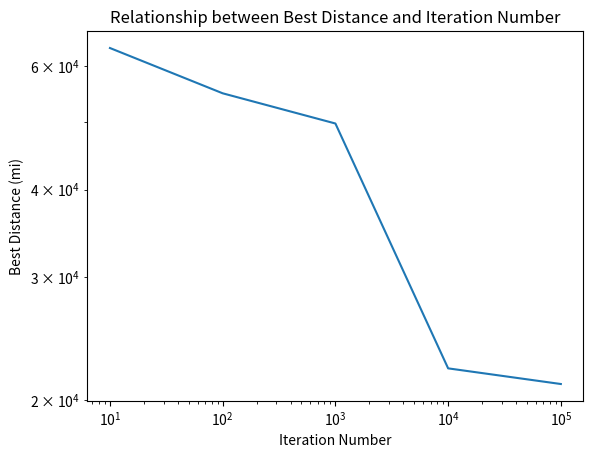

Here is the Python script that generated this plot:
'''
simAnnealingSalesmanOptimization.py
Name: Ravi Jain
netID: rj192
Date Due: 12/13/2023
'''

import numpy as np
import random
import math
import matplotlib.pyplot as plt

"""
pathGenerator is used to create a new path between coordinate points from an older path.
A new path is generated by swapping two elements of the older path, and then calculating the distance between coordinates
of the new path.

INPUT
oldPath:  the previous path, which is a n by 2 numpy array

OUTPUT
newPath: the new path, which is a n by 2 numpy array that has two elements swapped
"""

def pathGenerator(oldPath): #Returns an np array of values that correspond to index locations of each coordinate point 
    n = len(oldPath)
    newPath = np.copy(oldPath)
    pivot1, pivot2 = np.random.choice(n, size=2, replace=False) #Choosing two unique pivots
    newPath[[pivot1, pivot2]] = newPath[[pivot2, pivot1]] #Creating a new path by swapping the two previously generated pivots
    return newPath

"""
LatLongCalc is used to easily convert from latitude and longitude degrees of measure to miles.
This is necessary as otherwise distance measurements would have to be appropriately scaled for the degree scale.

INPUTS
coord1: first coordinate point
coord2: second coordinate point (immediate point after coord1 in path)

OUTPUT
deltaMiles: the distance between the two coordinate points, outputted in miles.
"""

def latLongCalc(coord1,coord2): #coordinate is a (,2) dimension np array. Everything is in miles
    delta = coord2 - coord1
    deltLatit = delta[0] * 69 #conversion to miles
    deltLong = delta[1] * 54.6 #conversion to miles
    deltaMiles = np.sqrt(deltLatit ** 2 + deltLong ** 2)
    return deltaMiles

"""
pathGenerator is used to create a new path between coordinate points from an older path.
A new path is generated by swapping two elements of the older path, and then calculating the distance between coordinates
of the new path.

INPUT
path: the path through which the salesman travels, which is a n by 2 numpy array

OUTPUTS
distance: the total distance traveled, including the distance from the end point to the starting point
distanceVector: vector corresponding to the distances between points along the path.
"""

def distanceCalc(path):
    n = len(path)
    distanceVector = np.zeros(n)
    #Calculating the difference between 
    for i in range(0,n-1):
        a = path[i,:]
        b = path[i+1,:]
        distanceVector[i] = latLongCalc(a,b) #Converting from coordinates to distances

    distanceVector[n-1] = latLongCalc(path[-1,:],path[0,:]) #Filling in the return value to the start line
    distance = np.sum(distanceVector) #Calculating total distance
    return distance, distanceVector

"""
timeCostCalc is used to calculate the total time or cost required to traverse a certain path. 
Multiple parameters are input to determine characteristics of air or land travel.

INPUTS
data: the path through which the salesman travels, which is a n by 2 numpy array
airCriteria: maximum distance in miles salesman is willing to drive
airSpeed: average speed of air travel, measured in mph
airCost: cost of air travel, measured in dollars per hour
carSpeed: average speed of car travel, measured in mph
carCost: cost of car travel, measured in dollars per hour
selector: used to switch between which values are returned by timeCostCalc
"time" returns time related information
"cost" returns cost related information

OUTPUTS
time: the total time elapsed over path
timeVector: vector corresponding to the time elapsed between points along the path.
cost: the total cost elapsed over path
costVector: vector corresponding to the cost elapsed between points along the path.
"""

def timeCostCalc(data,airCriteria,airSpeed,airCost,carSpeed,carCost, selector):
    n = len(data)
    _,distances = distanceCalc(data)
    timeVector = np.zeros(n+1)
    costVector = np.zeros(n+1)
    #Using for loop to go through each distance of the distance vector:
    for i in range(0,n):
        if distances[i] > airCriteria: #Air criteria is given as a distance in miles, corresponding to maximum distance salesmen would want to drive.
            timeVector[i] = distances[i]/airSpeed 
            costVector[i] = distances[i] * airCost
        else: #Corresponds to salesman choosing to drive
            timeVector[i] = distances[i]/carSpeed
            costVector[i] = distances[i] * carCost
    time = np.sum(timeVector) #Calculating the total time required to traverse path by summing up individual time intervals
    cost = np.sum(costVector) #Calculating the total cost required to traverse path by summing up individual cost intervals

    #Selector is used to determine whether time or cost conversions will be returned
    if selector == "time":
        return time,timeVector
    elif selector == "cost":
        return cost,costVector
    else: #Returning a value error if incorrect selector is chosen
        return ValueError

"""
annealDistance is used to minimize the total distance traveled with the Simulated Annealing method. 
Multiple parameters are input to determine characteristics of air or land travel.

INPUTS
data: the path through which the salesman travels, which is a n by 2 numpy array
T: starting temperature of Simulated Annealing temperature function (exponential decay model)
rate: rate of temperature decay
iterations: number of iterations ran by simulated annealing optimization

OUTPUTS
bestGuess: the path which best minimizes distance
bestDistance: the best distance after all iterations
bestDistancePerIter: the best distance stored per single iteration
"""

def annealDistance(data, T, rate, iterations):

    bestDistancePerIter = []
    coordinates = np.copy(data)
    currentGuess = pathGenerator(coordinates) #Creating a first path guess.
    currentDistance,currentDistanceVec = distanceCalc(currentGuess) 
    #Determining the total distance and associated distance vector of the initial guess

    bestGuess = np.copy(currentGuess) #Determining a placeholder value for best guess
    bestDistance, bestDistanceVec = distanceCalc(bestGuess)
    
    #Using for loop to go through iterations specified in anneal function:
    for i in range(iterations):
        newGuess = pathGenerator(currentGuess)
        newDistance,newDistanceVec = distanceCalc(newGuess)
        if newDistance < currentDistance or random.random() < math.exp((currentDistance - newDistance)/T):
            currentGuess = newGuess
            currentDistance = newDistance
            if currentDistance < bestDistance:
                bestDistance = currentDistance
                bestDistanceVec = currentDistanceVec #Updating best guess if current guess is more optimal (least distance)
        bestDistancePerIter.append(bestDistance) #Storing the best guess per iteration
        
        T = rate * T #Temperature decreases according to exponential rate
    return bestGuess, bestDistance, bestDistancePerIter

"""
annealTime is used to minimize the total time traveled with the Simulated Annealing method. 
Multiple parameters are input to determine characteristics of air or land travel.

INPUTS
data: the path through which the salesman travels, which is a n by 2 numpy array
T: starting temperature of Simulated Annealing temperature function (exponential decay model)
rate: rate of temperature decay
iterations: number of iterations ran by simulated annealing optimization
airCriteria: maximum distance in miles salesman is willing to drive
airSpeed: average speed of air travel, measured in mph
airCost: cost of air travel, measured in dollars per hour
carSpeed: average speed of car travel, measured in mph
carCost: cost of car travel, measured in dollars per hour

OUTPUTS
bestGuess: the path which best minimizes time elapsed
bestTime: the best elapsed time after all iterations
bestTimePerIter: the best elapsed time stored per single iteration
"""

def annealTime(data, T, rate, iterations,airSpeed,airCriteria,airCost,carSpeed,carCost):

    bestTimePerIter = []
    coordinates = np.copy(data)
    currentGuess = pathGenerator(coordinates)
    currentTime,currentTimeVec = timeCostCalc(currentGuess,airCriteria,airSpeed,airCost,carSpeed,carCost, "time")
    #Determining the total distance and associated distance vector of the initial guess

    bestGuess = np.copy(currentGuess) #Determining a placeholder value for best guess
    bestTime, bestTimeVec = timeCostCalc(bestGuess,airCriteria,airSpeed,airCost,carSpeed,carCost, "time")
    
    #Using for loop to go through iterations specified in anneal function:
    for i in range(iterations):
        newGuess = pathGenerator(currentGuess)
        newTime,newTimeVec = timeCostCalc(newGuess,airCriteria,airSpeed,airCost,carSpeed,carCost, "time")
        if newTime < currentTime or random.random() < math.exp((currentTime - newTime)/T):
            currentGuess = newGuess
            currentTime = newTime
            if newTime < bestTime:
                bestTime = currentTime
                bestTimeVec = currentTimeVec #Updating best guess if current guess is more optimal (less time expensive)
        bestTimePerIter.append(bestTime) #Updating best guess if current guess is more optimal (less expensive)
        
        T = rate * T #Temperature decreases according to exponential rate
    return bestGuess, bestTime, bestTimePerIter

"""
annealCost is used to minimize the total cost incurred with the Simulated Annealing method. 
Multiple parameters are input to determine characteristics of air or land travel.

INPUTS
data: the path through which the salesman travels, which is a n by 2 numpy array
T: starting temperature of Simulated Annealing temperature function (exponential decay model)
rate: rate of temperature decay
iterations: number of iterations ran by simulated annealing optimization
airCriteria: maximum distance in miles salesman is willing to drive
airSpeed: average speed of air travel, measured in mph
airCost: cost of air travel, measured in dollars per hour
carSpeed: average speed of car travel, measured in mph
carCost: cost of car travel, measured in dollars per hour

OUTPUTS
bestGuess: the path which best minimizes cost
bestCost: the best incurred cost after all iterations
bestCostPerIter: the best incurred cost stored per single iteration
"""

def annealCost(data, T, rate, iterations,airSpeed,airCriteria,airCost,carSpeed,carCost):

    bestCostPerIter = []
    coordinates = np.copy(data)
    currentGuess = pathGenerator(coordinates)
    currentCost,currentCostVec = timeCostCalc(currentGuess,airCriteria,airSpeed,airCost,carSpeed,carCost, "cost")
    #Determining the total distance and associated distance vector of the initial guess

    bestGuess = np.copy(currentGuess) #Determining a placeholder value for best guess
    bestCost, bestCostVec = timeCostCalc(bestGuess,airCriteria,airSpeed,airCost,carSpeed,carCost, "cost")
    
    #Using for loop to go through iterations specified in anneal function:
    for i in range(iterations):
        newGuess = pathGenerator(currentGuess)
        newCost,newCostVec = timeCostCalc(newGuess,airCriteria,airSpeed,airCost,carSpeed,carCost, "cost")
        if newCost < currentCost or random.random() < math.exp((currentCost - newCost)/T): 
            #Making acceptance decision based on acceptance probability
            currentGuess = newGuess
            currentCost = newCost #Swapping between current guess and new guess
            if newCost < bestCost:
                bestCost = currentCost
                bestCostVec = currentCostVec #Updating best guess if current guess is more optimal (less expensive)
        
        bestCostPerIter.append(bestCost) #Storing the best guess per iteration
        
        T = rate * T #Temperature decreases according to exponential rate
    return bestGuess, bestCost, bestCostPerIter

"""
annealOptimization is used to conveniently store all optimization features, and determines which one is being called. 
Multiple parameters are input to determine characteristics of air or land travel.

INPUTS
data: the path through which the salesman travels, which is a n by 2 numpy array
T: starting temperature of Simulated Annealing temperature function (exponential decay model)
rate: rate of temperature decay
iterations: number of iterations ran by simulated annealing optimization
airCriteria: maximum distance in miles salesman is willing to drive
airSpeed: average speed of air travel, measured in mph
airCost: cost of air travel, measured in dollars per hour
carSpeed: average speed of car travel, measured in mph
carCost: cost of car travel, measured in dollars per hour
optimizationType: used to switch between which values are returned by timeCostCalc
"time" returns time related information
"time" returns time related information
"cost" returns cost related information

OUTPUTS
return values given by simulated annealing functions
"""

def annealOptimization(data, T, rate, iterations,airSpeed,airCriteria,airCost,carSpeed,carCost, optimizationType):
    #Based on optimization 
    if optimizationType == "distance":
        return annealDistance(data, T, rate, iterations)
    elif optimizationType == "cost":
        return annealCost(data, T, rate, iterations,airSpeed,airCriteria,airCost,carSpeed,carCost)
    elif optimizationType == "time":
        return annealTime(data, T, rate, iterations,airSpeed,airCriteria,airCost,carSpeed,carCost)

"""
pathGrapher is used to plot optimal path determiend by Simulated Annealing method. 
Multiple parameters are input to determine visual characteristics.

INPUTS
data: the path through which the salesman travels, which is a n by 2 numpy array
lineColor: color of the path line
title: title of graph, to be displayed using plt.title()

OUTPUTS
NONE
"""

def pathGrapher(data, lineColor, title):
    dataLoop = np.vstack((data, data[0,:])) #In order for the full path to be graphed, the first data row must be put on the bottom of the data
    #In order for the path grapher to fully loop back to the initial value, the first row must be copied to the bottom
    x = dataLoop[:,0] #Extracting x and y data from the fully looped data
    y = dataLoop[:,1]
    plt.plot(x,y,alpha = 0.8,color=lineColor, label = "Optimized Path")
    plt.scatter(x,y, marker = ".", color="black", alpha = 1, label = "State Capitals")
    plt.plot(x[0], y[0], marker = "^",markersize = 10, color="orange", label = "Starting State Capital") #Starting city is denoted with special marker
    plt.xlabel("Latitude (deg.)")
    plt.ylabel("Longitude (deg.)")
    plt.legend()
    plt.title(title)
    plt.savefig("%s.png" %title, bbox_inches = "tight")
    plt.show()

"""
main function which contains three scenarios, with all values already preset.

SCENARIO 1: City Traveling

This scenario considers the 50 state capitals of the United States. Starting from a random city and given different initial parameters,
paths that optimize distance, time, and cost are generated and plotted. All important outputs, such as total distance, time, and cost are also printed. 
Graphs of best distance, time, and cost per iterations are also plotted. The last graph plotted is the relative optimiization performance of 
each iteration compared to the final best distance, time, and cost.

SCENARIO 2: Testing Convergence over Iteration Count 

This scenario considers the convergence of the Simulated Annealing algorithm over many iterations.

SCENARIO 3: Circle Traveling

This scenario considers travel across a circle. Starting from a random point along the circle, paths that optimize distance, time, and cost 
are generated and plotted along with the exact order of cities, and the total distance, time, and cost are printed. All important outputs, 
such as total distance, time, and cost are also printed. Compared to SCENARIO 1, SCENARIO 3 exaggerates the effect of which quantity is best optimized,
which is illustrated by the distinct changes in optimal path. 

SCENARIO 4: City Traveling

This scenario considers travel across random points in a square. Starting from a random city and given different initial parameters,
paths that optimize distance, time, and cost are generated and plotted. All important outputs, such as total distance, time, and cost are also printed. 
Graphs of best distance, time, and cost per iterations are also plotted. The last graph plotted is the relative optimiization performance of 
each iteration compared to the final best distance, time, and cost.

In order to activate a scenario, set its value below to True. If multiple scenarios are set at the same time, only the topmost one will run.

"""

if __name__ == "__main__":
    #All scenarios set to false as default
    scenario1 = False
    scenario2 = True
    scenario3 = False
    scenario4  = False
    T = 10000000 #Initial temperature
    rate = 0.995 #Temperature rate of change
    iterations = 20000 #Number of iterations optimization will run through

    #######################################################################################
    #SCENARIO 1: Traveling Salesman State Capitals: Distance Optimization #################
    #######################################################################################

    airSpeed1 = 600 #mph
    airCriteria1 = 300 #maximum of 4 hour drive
    airCost1 = 10.0 #dollars
    carSpeed1 = 60 #mph
    carCost1 = 1 #dollars
    
    #Latitude Longitude Points of all US State Capitals
    data1 = np.array([
    (32.377716, -86.300568),
    (58.301598, -134.420212),
    (33.448143, -112.096962),
    (34.746613, -92.288986),
    (38.576668, -121.493629),
    (39.739227, -104.984856),
    (41.764046, -72.682198),
    (39.157307, -75.519722),
    (21.307442, -157.857376),
    (30.438118, -84.281296),
    (33.749027, -84.388229),
    (43.617775, -116.199722),
    (39.798363, -89.654961),
    (39.768623, -86.162643),
    (41.591087, -93.603729),
    (39.048191, -95.677956),
    (38.186722, -84.875374),
    (30.457069, -91.187393),
    (44.307167, -69.781693),
    (38.978764, -76.490936),
    (42.358162, -71.063698),
    (42.733635, -84.555328),
    (44.955097, -93.102211),
    (32.303848, -90.182106),
    (38.579201, -92.172935),
    (46.585709, -112.018417),
    (40.808075, -96.699654),
    (39.163914, -119.766121),
    (43.206898, -71.537994),
    (40.220596, -74.769913),
    (35.68224, -105.939728),
    (35.78043, -78.639099),
    (46.82085, -100.783318),
    (42.652843, -73.757874),
    (39.961346, -82.999069),
    (35.492207, -97.503342),
    (44.938461, -123.030403),
    (40.264378, -76.883598),
    (41.830914, -71.414963),
    (34.000343, -81.033211),
    (44.367031, -100.346405),
    (36.16581, -86.784241),
    (30.27467, -97.740349),
    (40.777477, -111.888237),
    (44.262436, -72.580536),
    (37.538857, -77.43364),
    (47.035805, -122.905014),
    (38.336246, -81.612328),
    (43.074684, -89.384445),
    (41.140259, -104.820236)])
    
    #######################################################################################
    
    #######################################################################################
    #SCENARIO 2: Testing Convergence Over Iterations ######################################
    #######################################################################################

    airSpeed2 = 600 #mph
    airCriteria2 = 300 #maximum of 4 hour drive
    airCost2 = 10.0 #dollars
    carSpeed2 = 60 #mph
    carCost2 = 1 #dollars

    iterationRange = np.array([10,100,1000,10000,100000])#,1000000]) 

    #There is significant computation needed past 100000 iterations
    # However, one can extend the iteration range if desired, 
    # though temperature and rate will need to be increased in order to 
    # prevent floating point error 

    #######################################################################################

    #######################################################################################
    #SCENARIO 3: Traveling In Circles #####################################################
    #######################################################################################

    airSpeed3 = 500 #mph
    airCriteria3 = 300 #maximum of 4 hour drive
    airCost3 = 1 #dollars
    carSpeed3 = 70 #mph
    carCost3 = 3.0 #dollars

    radius = 1000
    points = 20 #Determines how many points will be on the circle.
    theta = np.linspace(0, 2 * np.pi, points)
    x = radius * np.cos(theta)
    y = radius * np.sin(theta)
    # Create the n by 2 array of points
    data3 = np.array([x, y]).T

    #######################################################################################

    #######################################################################################
    #SCENARIO 4: Traveling Salesman: Distance Optimization for 1000 Points #############
    #######################################################################################

    airSpeed4 = 500 #mph
    airCriteria4 = 300 #maximum of 4 hour drive
    airCost4 = 1 #dollars
    carSpeed4 = 70 #mph
    carCost4 = 3.0 #dollars

    #Generating 10,000 random points within 1e5 by 1e5 box:

    squareSize = 10000

    # Number of random points to generate
    n = 500

    # Generate random points
    data4 = np.array([(random.uniform(0, squareSize), random.uniform(0, squareSize)) for point in range(n)])

    # Print the first 10 points as an example

    if scenario1:

        print("SIMULATION RUNNING")

        #Performing optimization based on distance, time, and cost
        bestPath, bestDistance,bestDistancePerIter = annealOptimization(data1,T,rate,iterations,airSpeed1, airCriteria1, airCost1, carSpeed1, carCost1, "distance")
        bestTimePath, bestTime, bestTimePerIter = annealOptimization(data1,T,rate,iterations,airSpeed1, airCriteria1, airCost1, carSpeed1, carCost1, "time")
        bestCostPath, bestCost, bestCostPerIter = annealOptimization(data1,T,rate,iterations,airSpeed1, airCriteria1, airCost1, carSpeed1, carCost1, "cost")
        
        #Calculating optimization performance per iteration relative to final best optimized values
        relPerformDist = bestDistance/bestDistancePerIter
        relPerformTime = bestTime/bestTimePerIter
        relPerformCost = bestCost/bestCostPerIter

        print("SIMULATION RESULTS:")

        print("Optimal Distance:", bestDistance, "Miles")
        print("Optimal Time:", bestTime, "Hr")
        print("Optimal Cost:", bestCost, "USD")

        #The following graphs plot the final optimal paths

        pathGrapher(bestPath, "red", "Optimal Distance Path: Scenario 1")
        pathGrapher(bestTimePath, "green", "Optimal Time Path: Scenario 1")
        pathGrapher(bestCostPath, "blue", "Optimal Cost Path: Scenario 1")

        #The following graphs plot the best distance per iteration

        plt.plot(bestDistancePerIter)
        plt.xlabel("Iteration Count")
        plt.ylabel("Total Distance (mi)")
        plt.title("Simulated Annealing Distance Performance over Iteration: Scenario 1")
        plt.savefig("cost iteration: scenario 1.png", bbox_inches = "tight")
        plt.show()
        

        plt.plot(bestTimePerIter)
        plt.xlabel("Iteration Count")
        plt.ylabel("Total Time (Hr)")
        plt.title("Simulated Annealing Time Performance over Iteration: Scenario 1")
        plt.savefig("time iteration: scenario 1.png", bbox_inches = "tight")
        plt.show()

        plt.plot(bestCostPerIter)
        plt.xlabel("Iteration Count")
        plt.ylabel("Total Cost (USD)")
        plt.title("Simulated Annealing Cost Performance over Iteration: Scenario 1")
        plt.savefig("cost iteration: scenario 1.png", bbox_inches = "tight")
        plt.show()

        plt.plot(relPerformDist, label = "Distance")
        plt.plot(relPerformCost, label = "Cost")
        plt.plot(relPerformTime, label = "Time")
        plt.xlabel("Iteration Count")
        plt.ylabel("Relative Performance (%)")
        plt.title("Relative Performance of Different Optimizations Compared to Final Optimal Value: Scenario 1")
        plt.legend()
        plt.savefig("rel performance: scenario 1.png", bbox_inches = "tight")
        plt.show()        
    
    elif scenario2:

        bestDistancesTotal = np.zeros(len(iterationRange))
        for i in range(0,len(iterationRange)):
            #Performing optimization based on distance
            bestPath, bestDistance,bestDistancePerRun = annealOptimization(data1,T,rate,iterationRange[i],airSpeed1, airCriteria1, airCost1, carSpeed1, carCost1, "distance")
            bestDistancesTotal[i] = bestDistance
            print("N = %f Cycle Complete" %iterationRange[i])
        
        plt.loglog(iterationRange,bestDistancesTotal)
        plt.xlabel("Iteration Number")
        plt.ylabel("Best Distance (mi)")
        plt.title("Relationship between Best Distance and Iteration Number")
        plt.savefig("iterationConvergence.png",bbox_inches = 'tight')
        plt.show()

    elif scenario3:

        print("SIMULATION RUNNING")

        #Performing optimization based on distance, time, and cost

        bestPath, bestDistance,bestDistancePerIter = annealOptimization(data3,T,rate,iterations,airSpeed3, airCriteria3, airCost3, carSpeed3, carCost3, "distance")
        bestTimePath, bestTime, bestTimePerIter = annealOptimization(data3,T,rate,iterations,airSpeed3, airCriteria3, airCost3, carSpeed3, carCost3, "time")
        bestCostPath, bestCost, bestCostPerIter = annealOptimization(data3,T,rate,iterations,airSpeed3, airCriteria3, airCost3, carSpeed3, carCost3, "cost")

        print("SIMULATION RESULTS:")

        print("Optimal Distance:", bestDistance, "Miles")
        print("Optimal Time:", bestTime, "Hr")
        print("Optimal Cost:", bestCost, "USD")

        pathGrapher(bestPath, "red", "Optimal Distance Path: Scenario 3")
        pathGrapher(bestTimePath, "green", "Optimal Time Path: Scenario 3")
        pathGrapher(bestCostPath, "blue", "Optimal Cost Path: Scenario 3")   

    elif scenario4:
        print("SIMULATION RUNNING")

        #Performing optimization based on distance, time, and cost
        bestPath, bestDistance,bestDistancePerIter = annealOptimization(data4,T,rate,iterations,airSpeed4, airCriteria4, airCost4, carSpeed4, carCost4, "distance")
        bestTimePath, bestTime, bestTimePerIter = annealOptimization(data4,T,rate,iterations,airSpeed4, airCriteria4, airCost4, carSpeed4, carCost4, "time")
        bestCostPath, bestCost, bestCostPerIter = annealOptimization(data4,T,rate,iterations,airSpeed4, airCriteria4, airCost4, carSpeed4, carCost4, "cost")
        
        #Calculating optimization performance per iteration relative to final best optimized values
        relPerformDist = bestDistance/bestDistancePerIter
        relPerformTime = bestTime/bestTimePerIter
        relPerformCost = bestCost/bestCostPerIter

        print("SIMULATION RESULTS:")

        print("Optimal Distance:", bestDistance, "Miles")
        print("Optimal Time:", bestTime, "Hr")
        print("Optimal Cost:", bestCost, "USD")

        #The following graphs plot the final optimal paths

        pathGrapher(bestPath, "red", "Optimal Distance Path: Scenario 4")
        pathGrapher(bestTimePath, "green", "Optimal Time Path: Scenario 4")
        pathGrapher(bestCostPath, "blue", "Optimal Cost Path: Scenario 4")

        #The following graphs plot the best distance per iteration

        plt.plot(bestDistancePerIter)
        plt.xlabel("Iteration Count")
        plt.ylabel("Total Distance (mi)")
        plt.title("Simulated Annealing Disance Performance over Iteration")
        plt.savefig("distance iteration: scenario 4.png", bbox_inches = "tight")
        plt.show()

        plt.plot(bestTimePerIter)
        plt.xlabel("Iteration Count")
        plt.ylabel("Total Time (Hr)")
        plt.title("Simulated Annealing Time Performance over Iteration")
        plt.savefig("time iteration: scenario 4.png", bbox_inches = "tight")
        plt.show()

        plt.plot(bestCostPerIter)
        plt.xlabel("Iteration Count")
        plt.ylabel("Total Cost (USD)")
        plt.title("Simulated Annealing Cost Performance over Iteration")
        plt.savefig("cost iteration: scenario 4.png", bbox_inches = "tight")
        plt.show()

        plt.plot(relPerformDist, label = "Distance")
        plt.plot(relPerformCost, label = "Cost")
        plt.plot(relPerformTime, label = "Time")
        plt.xlabel("Iteration Count")
        plt.ylabel("Relative Performance (%)")
        plt.title("Relative Performance of Different Optimization Compared to Final Optimal Value")
        plt.legend()
        plt.savefig("rel performance: scenario 4.png", bbox_inches = "tight")
        plt.show()